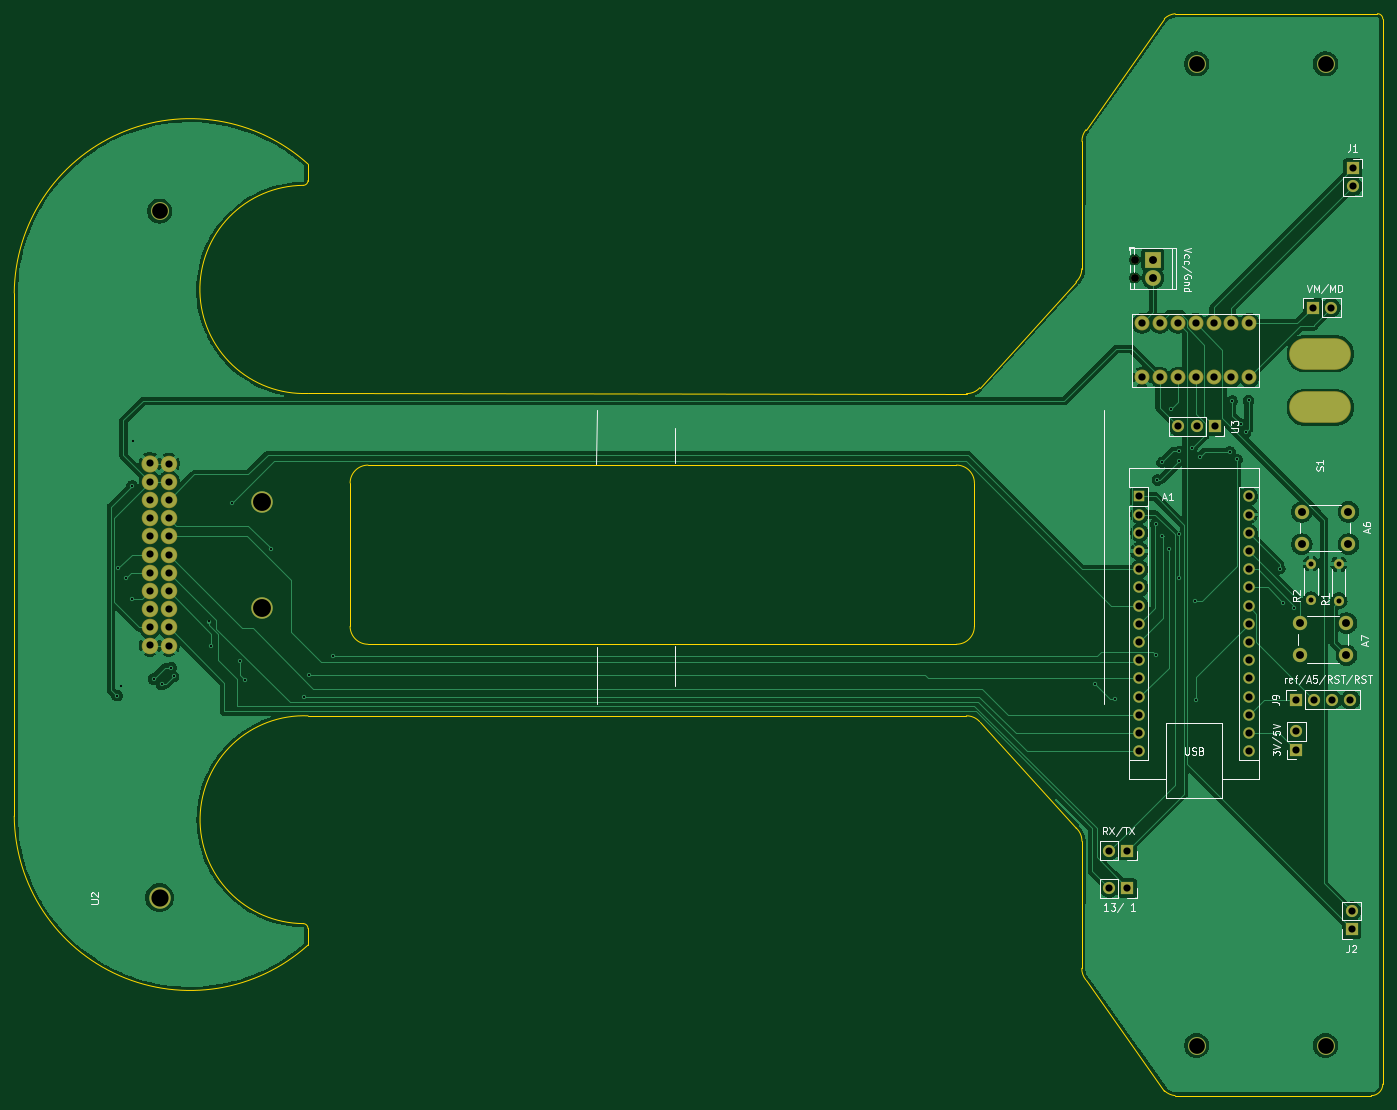
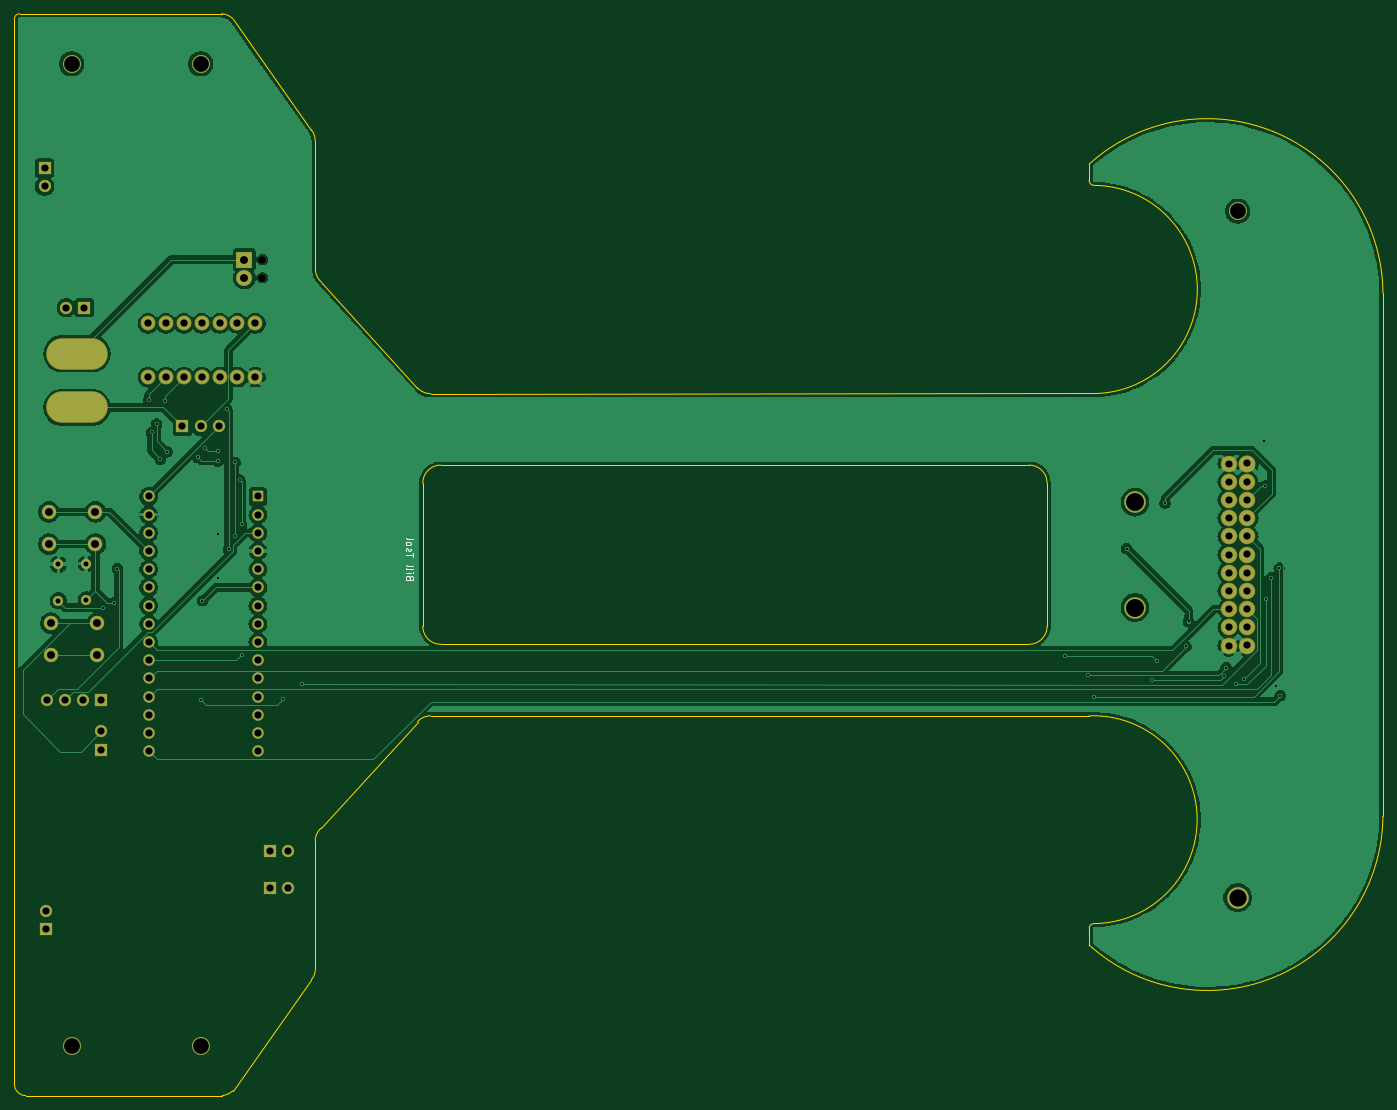
Circuit board: 11 layer files. Board 191.0 x 151.0 mm.
- bottom_copper: FollowTheLine-B_Cu.gbr (153118 bytes)
- bottom_mask: FollowTheLine-B_Mask.gbr (4422 bytes)
- paste: FollowTheLine-B_Paste.gbr (471 bytes)
- bottom_silk: FollowTheLine-B_Silkscreen.gbr (3930 bytes)
- outline: FollowTheLine-Edge_Cuts.gbr (3128 bytes)
- top_copper: FollowTheLine-F_Cu.gbr (139152 bytes)
- top_mask: FollowTheLine-F_Mask.gbr (4422 bytes)
- paste: FollowTheLine-F_Paste.gbr (471 bytes)
- top_silk: FollowTheLine-F_Silkscreen.gbr (32647 bytes)
- drill: FollowTheLine-NPTH.drl (714 bytes)
- drill: FollowTheLine-PTH.drl (3194 bytes)

=== bottom_copper: FollowTheLine-B_Cu.gbr (153118 bytes, source omitted) ===
=== bottom_mask: FollowTheLine-B_Mask.gbr ===
%TF.GenerationSoftware,KiCad,Pcbnew,8.0.0*%
%TF.CreationDate,2024-03-17T01:00:07+02:00*%
%TF.ProjectId,FollowTheLine,466f6c6c-6f77-4546-9865-4c696e652e6b,rev?*%
%TF.SameCoordinates,Original*%
%TF.FileFunction,Soldermask,Bot*%
%TF.FilePolarity,Negative*%
%FSLAX46Y46*%
G04 Gerber Fmt 4.6, Leading zero omitted, Abs format (unit mm)*
G04 Created by KiCad (PCBNEW 8.0.0) date 2024-03-17 01:00:07*
%MOMM*%
%LPD*%
G01*
G04 APERTURE LIST*
%ADD10C,3.000000*%
%ADD11C,2.500000*%
%ADD12C,2.304000*%
%ADD13C,2.388400*%
%ADD14C,1.100000*%
%ADD15R,2.200000X2.200000*%
%ADD16C,2.200000*%
%ADD17R,1.700000X1.700000*%
%ADD18O,1.700000X1.700000*%
%ADD19C,2.000000*%
%ADD20C,2.083600*%
%ADD21C,1.400000*%
%ADD22O,1.400000X1.400000*%
%ADD23R,1.600000X1.600000*%
%ADD24O,1.600000X1.600000*%
%ADD25O,8.604000X4.404000*%
G04 APERTURE END LIST*
D10*
%TO.C,U2*%
X69635000Y-137050000D03*
D11*
X69635000Y-41250000D03*
D12*
X68285000Y-81555000D03*
X70910000Y-101880000D03*
X68285000Y-101875000D03*
X70910000Y-76480000D03*
D13*
X68285000Y-76475000D03*
D12*
X70910000Y-84100000D03*
X68285000Y-84095000D03*
X70910000Y-86640000D03*
X68285000Y-86635000D03*
X70910000Y-89180000D03*
X68285000Y-89175000D03*
X70910000Y-91720000D03*
X68285000Y-91715000D03*
X70910000Y-94260000D03*
X68285000Y-94255000D03*
X70910000Y-96800000D03*
X68285000Y-96795000D03*
X70910000Y-99340000D03*
X70910000Y-81560000D03*
X68285000Y-99335000D03*
X70910000Y-79020000D03*
X68285000Y-79015000D03*
%TD*%
D14*
%TO.C,J4*%
X205735000Y-48010000D03*
X205735000Y-50550000D03*
D15*
X208275000Y-48010000D03*
D16*
X208275000Y-50550000D03*
%TD*%
D11*
%TO.C,*%
X232360000Y-157700000D03*
%TD*%
%TO.C,*%
X232360000Y-20700000D03*
%TD*%
D17*
%TO.C,J1*%
X236150000Y-35250000D03*
D18*
X236150000Y-37790000D03*
%TD*%
D19*
%TO.C,A7*%
X228775000Y-98750000D03*
X235275000Y-98750000D03*
X228775000Y-103250000D03*
X235275000Y-103250000D03*
%TD*%
D17*
%TO.C,J18*%
X204725000Y-135725000D03*
D18*
X202185000Y-135725000D03*
%TD*%
D17*
%TO.C,U3*%
X216900000Y-71300000D03*
D18*
X214360000Y-71300000D03*
X211820000Y-71300000D03*
%TD*%
D20*
%TO.C,MotorDriver1*%
X216730000Y-64410000D03*
X219230000Y-64410000D03*
X219230000Y-56910000D03*
X216730000Y-56910000D03*
X211730000Y-64410000D03*
X214230000Y-64410000D03*
X214230000Y-56910000D03*
X211730000Y-56910000D03*
X206730000Y-64410000D03*
X206730000Y-56910000D03*
X221730000Y-64410000D03*
X209230000Y-64410000D03*
X209230000Y-56910000D03*
X221730000Y-56910000D03*
%TD*%
D17*
%TO.C,J3*%
X230585000Y-54725000D03*
D18*
X233125000Y-54725000D03*
%TD*%
D21*
%TO.C,R1*%
X234225000Y-95615000D03*
D22*
X234225000Y-90535000D03*
%TD*%
D17*
%TO.C,J5*%
X204690000Y-130500000D03*
D18*
X202150000Y-130500000D03*
%TD*%
D10*
%TO.C,*%
X83960000Y-96575000D03*
%TD*%
D11*
%TO.C,*%
X214360000Y-157700000D03*
%TD*%
D23*
%TO.C,A1*%
X206385000Y-81075000D03*
D24*
X206385000Y-83615000D03*
X206385000Y-86155000D03*
X206385000Y-88695000D03*
X206385000Y-91235000D03*
X206385000Y-93775000D03*
X206385000Y-96315000D03*
X206385000Y-98855000D03*
X206385000Y-101395000D03*
X206385000Y-103935000D03*
X206385000Y-106475000D03*
X206385000Y-109015000D03*
X206385000Y-111555000D03*
X206385000Y-114095000D03*
X206385000Y-116635000D03*
X221625000Y-116635000D03*
X221625000Y-114095000D03*
X221625000Y-111555000D03*
X221625000Y-109015000D03*
X221625000Y-106475000D03*
X221625000Y-103935000D03*
X221625000Y-101395000D03*
X221625000Y-98855000D03*
X221625000Y-96315000D03*
X221625000Y-93775000D03*
X221625000Y-91235000D03*
X221625000Y-88695000D03*
X221625000Y-86155000D03*
X221625000Y-83615000D03*
X221625000Y-81075000D03*
%TD*%
D17*
%TO.C,J6*%
X228250000Y-116415000D03*
D18*
X228250000Y-113875000D03*
%TD*%
D19*
%TO.C,A6*%
X229050000Y-83225000D03*
X235550000Y-83225000D03*
X229050000Y-87725000D03*
X235550000Y-87725000D03*
%TD*%
D17*
%TO.C,J9*%
X228210000Y-109450000D03*
D18*
X230750000Y-109450000D03*
X233290000Y-109450000D03*
X235830000Y-109450000D03*
%TD*%
D17*
%TO.C,J2*%
X236000000Y-141475000D03*
D18*
X236000000Y-138935000D03*
%TD*%
D21*
%TO.C,R2*%
X230325000Y-95515000D03*
D22*
X230325000Y-90435000D03*
%TD*%
D11*
%TO.C,*%
X214360000Y-20700000D03*
%TD*%
D10*
%TO.C,*%
X83960000Y-81875000D03*
%TD*%
D25*
%TO.C,S1*%
X231625000Y-61150000D03*
X231625000Y-68650000D03*
%TD*%
M02*

=== paste: FollowTheLine-B_Paste.gbr ===
%TF.GenerationSoftware,KiCad,Pcbnew,8.0.0*%
%TF.CreationDate,2024-03-17T01:00:07+02:00*%
%TF.ProjectId,FollowTheLine,466f6c6c-6f77-4546-9865-4c696e652e6b,rev?*%
%TF.SameCoordinates,Original*%
%TF.FileFunction,Paste,Bot*%
%TF.FilePolarity,Positive*%
%FSLAX46Y46*%
G04 Gerber Fmt 4.6, Leading zero omitted, Abs format (unit mm)*
G04 Created by KiCad (PCBNEW 8.0.0) date 2024-03-17 01:00:07*
%MOMM*%
%LPD*%
G01*
G04 APERTURE LIST*
G04 APERTURE END LIST*
M02*

=== bottom_silk: FollowTheLine-B_Silkscreen.gbr ===
%TF.GenerationSoftware,KiCad,Pcbnew,8.0.0*%
%TF.CreationDate,2024-03-17T01:00:07+02:00*%
%TF.ProjectId,FollowTheLine,466f6c6c-6f77-4546-9865-4c696e652e6b,rev?*%
%TF.SameCoordinates,Original*%
%TF.FileFunction,Legend,Bot*%
%TF.FilePolarity,Positive*%
%FSLAX46Y46*%
G04 Gerber Fmt 4.6, Leading zero omitted, Abs format (unit mm)*
G04 Created by KiCad (PCBNEW 8.0.0) date 2024-03-17 01:00:07*
%MOMM*%
%LPD*%
G01*
G04 APERTURE LIST*
%ADD10C,0.100000*%
G04 APERTURE END LIST*
D10*
X185173609Y-92387782D02*
X185221228Y-92244925D01*
X185221228Y-92244925D02*
X185268847Y-92197306D01*
X185268847Y-92197306D02*
X185364085Y-92149687D01*
X185364085Y-92149687D02*
X185506942Y-92149687D01*
X185506942Y-92149687D02*
X185602180Y-92197306D01*
X185602180Y-92197306D02*
X185649800Y-92244925D01*
X185649800Y-92244925D02*
X185697419Y-92340163D01*
X185697419Y-92340163D02*
X185697419Y-92721115D01*
X185697419Y-92721115D02*
X184697419Y-92721115D01*
X184697419Y-92721115D02*
X184697419Y-92387782D01*
X184697419Y-92387782D02*
X184745038Y-92292544D01*
X184745038Y-92292544D02*
X184792657Y-92244925D01*
X184792657Y-92244925D02*
X184887895Y-92197306D01*
X184887895Y-92197306D02*
X184983133Y-92197306D01*
X184983133Y-92197306D02*
X185078371Y-92244925D01*
X185078371Y-92244925D02*
X185125990Y-92292544D01*
X185125990Y-92292544D02*
X185173609Y-92387782D01*
X185173609Y-92387782D02*
X185173609Y-92721115D01*
X185697419Y-91721115D02*
X185030752Y-91721115D01*
X184697419Y-91721115D02*
X184745038Y-91768734D01*
X184745038Y-91768734D02*
X184792657Y-91721115D01*
X184792657Y-91721115D02*
X184745038Y-91673496D01*
X184745038Y-91673496D02*
X184697419Y-91721115D01*
X184697419Y-91721115D02*
X184792657Y-91721115D01*
X185697419Y-91102068D02*
X185649800Y-91197306D01*
X185649800Y-91197306D02*
X185554561Y-91244925D01*
X185554561Y-91244925D02*
X184697419Y-91244925D01*
X185697419Y-90578258D02*
X185649800Y-90673496D01*
X185649800Y-90673496D02*
X185554561Y-90721115D01*
X185554561Y-90721115D02*
X184697419Y-90721115D01*
X184697419Y-89578257D02*
X184697419Y-89006829D01*
X185697419Y-89292543D02*
X184697419Y-89292543D01*
X185649800Y-88721114D02*
X185697419Y-88625876D01*
X185697419Y-88625876D02*
X185697419Y-88435400D01*
X185697419Y-88435400D02*
X185649800Y-88340162D01*
X185649800Y-88340162D02*
X185554561Y-88292543D01*
X185554561Y-88292543D02*
X185506942Y-88292543D01*
X185506942Y-88292543D02*
X185411704Y-88340162D01*
X185411704Y-88340162D02*
X185364085Y-88435400D01*
X185364085Y-88435400D02*
X185364085Y-88578257D01*
X185364085Y-88578257D02*
X185316466Y-88673495D01*
X185316466Y-88673495D02*
X185221228Y-88721114D01*
X185221228Y-88721114D02*
X185173609Y-88721114D01*
X185173609Y-88721114D02*
X185078371Y-88673495D01*
X185078371Y-88673495D02*
X185030752Y-88578257D01*
X185030752Y-88578257D02*
X185030752Y-88435400D01*
X185030752Y-88435400D02*
X185078371Y-88340162D01*
X185697419Y-87721114D02*
X185649800Y-87816352D01*
X185649800Y-87816352D02*
X185602180Y-87863971D01*
X185602180Y-87863971D02*
X185506942Y-87911590D01*
X185506942Y-87911590D02*
X185221228Y-87911590D01*
X185221228Y-87911590D02*
X185125990Y-87863971D01*
X185125990Y-87863971D02*
X185078371Y-87816352D01*
X185078371Y-87816352D02*
X185030752Y-87721114D01*
X185030752Y-87721114D02*
X185030752Y-87578257D01*
X185030752Y-87578257D02*
X185078371Y-87483019D01*
X185078371Y-87483019D02*
X185125990Y-87435400D01*
X185125990Y-87435400D02*
X185221228Y-87387781D01*
X185221228Y-87387781D02*
X185506942Y-87387781D01*
X185506942Y-87387781D02*
X185602180Y-87435400D01*
X185602180Y-87435400D02*
X185649800Y-87483019D01*
X185649800Y-87483019D02*
X185697419Y-87578257D01*
X185697419Y-87578257D02*
X185697419Y-87721114D01*
X185697419Y-86816352D02*
X185649800Y-86911590D01*
X185649800Y-86911590D02*
X185554561Y-86959209D01*
X185554561Y-86959209D02*
X184697419Y-86959209D01*
M02*

=== outline: FollowTheLine-Edge_Cuts.gbr ===
%TF.GenerationSoftware,KiCad,Pcbnew,8.0.0*%
%TF.CreationDate,2024-03-17T01:00:07+02:00*%
%TF.ProjectId,FollowTheLine,466f6c6c-6f77-4546-9865-4c696e652e6b,rev?*%
%TF.SameCoordinates,Original*%
%TF.FileFunction,Profile,NP*%
%FSLAX46Y46*%
G04 Gerber Fmt 4.6, Leading zero omitted, Abs format (unit mm)*
G04 Created by KiCad (PCBNEW 8.0.0) date 2024-03-17 01:00:07*
%MOMM*%
%LPD*%
G01*
G04 APERTURE LIST*
%TA.AperFunction,Profile*%
%ADD10C,0.050000*%
%TD*%
G04 APERTURE END LIST*
D10*
X240353629Y-163093629D02*
G75*
G02*
X238753629Y-164693629I-1600029J29D01*
G01*
X198342459Y-49289483D02*
X198369877Y-31508042D01*
X198906416Y-148535447D02*
G75*
G02*
X198344855Y-146916958I1977084J1592647D01*
G01*
X209865593Y-14397562D02*
X198931415Y-29889552D01*
X209865594Y-14397563D02*
G75*
G02*
X211370634Y-13705014I1755106J-1832537D01*
G01*
X96235000Y-99200000D02*
X96235000Y-79200000D01*
X90357051Y-36981004D02*
G75*
G02*
X89682051Y-37656051I-675051J4D01*
G01*
X198367459Y-129185517D02*
X198344877Y-146916958D01*
X90359347Y-143683300D02*
G75*
G02*
X49359346Y-125683301I-16457367J18208220D01*
G01*
X180860000Y-76700000D02*
G75*
G02*
X183360000Y-79200000I0J-2500000D01*
G01*
X90360000Y-66700000D02*
X182260069Y-66718359D01*
X183360000Y-99200000D02*
G75*
G02*
X180860000Y-101700000I-2500000J0D01*
G01*
X239610000Y-13700000D02*
G75*
G02*
X240360000Y-14450000I0J-750000D01*
G01*
X90359026Y-111691583D02*
X182249483Y-111692541D01*
X49359348Y-52683301D02*
X49359348Y-125683301D01*
X240360000Y-14450000D02*
X240353629Y-163093629D01*
X239610000Y-13700000D02*
X211370636Y-13705033D01*
X90360000Y-66699999D02*
G75*
G02*
X89682051Y-37656004I-565970J14516699D01*
G01*
X183360000Y-79200000D02*
X183360000Y-99200000D01*
X96235000Y-79200000D02*
G75*
G02*
X98735000Y-76700000I2500000J0D01*
G01*
X184105435Y-65904921D02*
G75*
G02*
X182260069Y-66718359I-1820435J1629921D01*
G01*
X197529021Y-51134849D02*
X184105435Y-65904921D01*
X211370636Y-164694967D02*
G75*
G02*
X209865604Y-164002427I249964J2524867D01*
G01*
X90359348Y-34683301D02*
X90357051Y-36981004D01*
X180860000Y-76700000D02*
X98735000Y-76700000D01*
X90357051Y-141360598D02*
X90359348Y-143683301D01*
X197554020Y-127340152D02*
G75*
G02*
X198367469Y-129185517I-1629920J-1820448D01*
G01*
X238753629Y-164693629D02*
X211370636Y-164694967D01*
X198369878Y-31508042D02*
G75*
G02*
X198931436Y-29889569I2538322J25942D01*
G01*
X98735000Y-101700000D02*
X180860000Y-101700000D01*
X197554021Y-127340151D02*
X184094849Y-112505979D01*
X209865593Y-164002438D02*
X198906415Y-148535448D01*
X49359348Y-52683301D02*
G75*
G02*
X90359348Y-34683301I24542627J-208205D01*
G01*
X89682051Y-140685598D02*
G75*
G02*
X90357002Y-141360598I49J-674902D01*
G01*
X182249483Y-111692541D02*
G75*
G02*
X184094866Y-112505964I24917J-2443459D01*
G01*
X98735000Y-101700000D02*
G75*
G02*
X96235000Y-99200000I0J2500000D01*
G01*
X89682051Y-140685597D02*
G75*
G02*
X90359026Y-111691581I111979J14502297D01*
G01*
X198342459Y-49289483D02*
G75*
G02*
X197529036Y-51134866I-2443459J-24917D01*
G01*
M02*

=== top_copper: FollowTheLine-F_Cu.gbr (139152 bytes, source omitted) ===
=== top_mask: FollowTheLine-F_Mask.gbr ===
%TF.GenerationSoftware,KiCad,Pcbnew,8.0.0*%
%TF.CreationDate,2024-03-17T01:00:07+02:00*%
%TF.ProjectId,FollowTheLine,466f6c6c-6f77-4546-9865-4c696e652e6b,rev?*%
%TF.SameCoordinates,Original*%
%TF.FileFunction,Soldermask,Top*%
%TF.FilePolarity,Negative*%
%FSLAX46Y46*%
G04 Gerber Fmt 4.6, Leading zero omitted, Abs format (unit mm)*
G04 Created by KiCad (PCBNEW 8.0.0) date 2024-03-17 01:00:07*
%MOMM*%
%LPD*%
G01*
G04 APERTURE LIST*
%ADD10C,3.000000*%
%ADD11C,2.500000*%
%ADD12C,2.304000*%
%ADD13C,2.388400*%
%ADD14C,1.100000*%
%ADD15R,2.200000X2.200000*%
%ADD16C,2.200000*%
%ADD17R,1.700000X1.700000*%
%ADD18O,1.700000X1.700000*%
%ADD19C,2.000000*%
%ADD20C,2.083600*%
%ADD21C,1.400000*%
%ADD22O,1.400000X1.400000*%
%ADD23R,1.600000X1.600000*%
%ADD24O,1.600000X1.600000*%
%ADD25O,8.604000X4.404000*%
G04 APERTURE END LIST*
D10*
%TO.C,U2*%
X69635000Y-137050000D03*
D11*
X69635000Y-41250000D03*
D12*
X68285000Y-81555000D03*
X70910000Y-101880000D03*
X68285000Y-101875000D03*
X70910000Y-76480000D03*
D13*
X68285000Y-76475000D03*
D12*
X70910000Y-84100000D03*
X68285000Y-84095000D03*
X70910000Y-86640000D03*
X68285000Y-86635000D03*
X70910000Y-89180000D03*
X68285000Y-89175000D03*
X70910000Y-91720000D03*
X68285000Y-91715000D03*
X70910000Y-94260000D03*
X68285000Y-94255000D03*
X70910000Y-96800000D03*
X68285000Y-96795000D03*
X70910000Y-99340000D03*
X70910000Y-81560000D03*
X68285000Y-99335000D03*
X70910000Y-79020000D03*
X68285000Y-79015000D03*
%TD*%
D14*
%TO.C,J4*%
X205735000Y-48010000D03*
X205735000Y-50550000D03*
D15*
X208275000Y-48010000D03*
D16*
X208275000Y-50550000D03*
%TD*%
D11*
%TO.C,*%
X232360000Y-157700000D03*
%TD*%
%TO.C,*%
X232360000Y-20700000D03*
%TD*%
D17*
%TO.C,J1*%
X236150000Y-35250000D03*
D18*
X236150000Y-37790000D03*
%TD*%
D19*
%TO.C,A7*%
X228775000Y-98750000D03*
X235275000Y-98750000D03*
X228775000Y-103250000D03*
X235275000Y-103250000D03*
%TD*%
D17*
%TO.C,J18*%
X204725000Y-135725000D03*
D18*
X202185000Y-135725000D03*
%TD*%
D17*
%TO.C,U3*%
X216900000Y-71300000D03*
D18*
X214360000Y-71300000D03*
X211820000Y-71300000D03*
%TD*%
D20*
%TO.C,MotorDriver1*%
X216730000Y-64410000D03*
X219230000Y-64410000D03*
X219230000Y-56910000D03*
X216730000Y-56910000D03*
X211730000Y-64410000D03*
X214230000Y-64410000D03*
X214230000Y-56910000D03*
X211730000Y-56910000D03*
X206730000Y-64410000D03*
X206730000Y-56910000D03*
X221730000Y-64410000D03*
X209230000Y-64410000D03*
X209230000Y-56910000D03*
X221730000Y-56910000D03*
%TD*%
D17*
%TO.C,J3*%
X230585000Y-54725000D03*
D18*
X233125000Y-54725000D03*
%TD*%
D21*
%TO.C,R1*%
X234225000Y-95615000D03*
D22*
X234225000Y-90535000D03*
%TD*%
D17*
%TO.C,J5*%
X204690000Y-130500000D03*
D18*
X202150000Y-130500000D03*
%TD*%
D10*
%TO.C,*%
X83960000Y-96575000D03*
%TD*%
D11*
%TO.C,*%
X214360000Y-157700000D03*
%TD*%
D23*
%TO.C,A1*%
X206385000Y-81075000D03*
D24*
X206385000Y-83615000D03*
X206385000Y-86155000D03*
X206385000Y-88695000D03*
X206385000Y-91235000D03*
X206385000Y-93775000D03*
X206385000Y-96315000D03*
X206385000Y-98855000D03*
X206385000Y-101395000D03*
X206385000Y-103935000D03*
X206385000Y-106475000D03*
X206385000Y-109015000D03*
X206385000Y-111555000D03*
X206385000Y-114095000D03*
X206385000Y-116635000D03*
X221625000Y-116635000D03*
X221625000Y-114095000D03*
X221625000Y-111555000D03*
X221625000Y-109015000D03*
X221625000Y-106475000D03*
X221625000Y-103935000D03*
X221625000Y-101395000D03*
X221625000Y-98855000D03*
X221625000Y-96315000D03*
X221625000Y-93775000D03*
X221625000Y-91235000D03*
X221625000Y-88695000D03*
X221625000Y-86155000D03*
X221625000Y-83615000D03*
X221625000Y-81075000D03*
%TD*%
D17*
%TO.C,J6*%
X228250000Y-116415000D03*
D18*
X228250000Y-113875000D03*
%TD*%
D19*
%TO.C,A6*%
X229050000Y-83225000D03*
X235550000Y-83225000D03*
X229050000Y-87725000D03*
X235550000Y-87725000D03*
%TD*%
D17*
%TO.C,J9*%
X228210000Y-109450000D03*
D18*
X230750000Y-109450000D03*
X233290000Y-109450000D03*
X235830000Y-109450000D03*
%TD*%
D17*
%TO.C,J2*%
X236000000Y-141475000D03*
D18*
X236000000Y-138935000D03*
%TD*%
D21*
%TO.C,R2*%
X230325000Y-95515000D03*
D22*
X230325000Y-90435000D03*
%TD*%
D11*
%TO.C,*%
X214360000Y-20700000D03*
%TD*%
D10*
%TO.C,*%
X83960000Y-81875000D03*
%TD*%
D25*
%TO.C,S1*%
X231625000Y-61150000D03*
X231625000Y-68650000D03*
%TD*%
M02*

=== paste: FollowTheLine-F_Paste.gbr ===
%TF.GenerationSoftware,KiCad,Pcbnew,8.0.0*%
%TF.CreationDate,2024-03-17T01:00:07+02:00*%
%TF.ProjectId,FollowTheLine,466f6c6c-6f77-4546-9865-4c696e652e6b,rev?*%
%TF.SameCoordinates,Original*%
%TF.FileFunction,Paste,Top*%
%TF.FilePolarity,Positive*%
%FSLAX46Y46*%
G04 Gerber Fmt 4.6, Leading zero omitted, Abs format (unit mm)*
G04 Created by KiCad (PCBNEW 8.0.0) date 2024-03-17 01:00:07*
%MOMM*%
%LPD*%
G01*
G04 APERTURE LIST*
G04 APERTURE END LIST*
M02*

=== top_silk: FollowTheLine-F_Silkscreen.gbr (32647 bytes, source omitted) ===
=== drill: FollowTheLine-NPTH.drl ===
M48
; DRILL file {KiCad 8.0.0} date 2024-03-17T01:00:05+0200
; FORMAT={-:-/ absolute / inch / decimal}
; #@! TF.CreationDate,2024-03-17T01:00:05+02:00
; #@! TF.GenerationSoftware,Kicad,Pcbnew,8.0.0
; #@! TF.FileFunction,NonPlated,1,2,NPTH
FMAT,2
INCH
; #@! TA.AperFunction,NonPlated,NPTH,ComponentDrill
T1C0.0433
; #@! TA.AperFunction,NonPlated,NPTH,ComponentDrill
T2C0.0866
; #@! TA.AperFunction,NonPlated,NPTH,ComponentDrill
T3C0.0945
; #@! TA.AperFunction,NonPlated,NPTH,ComponentDrill
T4C0.0984
%
G90
G05
T1
X8.0998Y-1.8902
X8.0998Y-1.9902
T2
X2.7415Y-1.624
X8.4394Y-0.815
X8.4394Y-6.2087
X9.148Y-0.815
X9.148Y-6.2087
T3
X2.7415Y-5.3957
T4
X3.3055Y-3.2234
X3.3055Y-3.8022
M30

=== drill: FollowTheLine-PTH.drl ===
M48
; DRILL file {KiCad 8.0.0} date 2024-03-17T01:00:05+0200
; FORMAT={-:-/ absolute / inch / decimal}
; #@! TF.CreationDate,2024-03-17T01:00:05+02:00
; #@! TF.GenerationSoftware,Kicad,Pcbnew,8.0.0
; #@! TF.FileFunction,Plated,1,2,PTH
FMAT,2
INCH
; #@! TA.AperFunction,Plated,PTH,ViaDrill
T1C0.0118
; #@! TA.AperFunction,Plated,PTH,ComponentDrill
T2C0.0276
; #@! TA.AperFunction,Plated,PTH,ComponentDrill
T3C0.0394
; #@! TA.AperFunction,Plated,PTH,ComponentDrill
T4C0.0400
; #@! TA.AperFunction,Plated,PTH,ComponentDrill
T5C0.0433
; #@! TA.AperFunction,Plated,PTH,ComponentDrill
T6C0.0472
%
G90
G05
T1
X2.5079Y-4.2864
X2.5138Y-3.5856
X2.5295Y-4.2313
X2.5571Y-3.6378
X2.5876Y-3.753
X2.5906Y-3.1339
X2.5984Y-2.8848
X2.7087Y-4.1949
X2.753Y-4.225
X2.8051Y-4.1319
X2.8189Y-4.1811
X3.0108Y-3.8789
X3.0256Y-4.0148
X3.1407Y-3.2283
X3.1841Y-4.0974
X3.2106Y-4.1998
X3.3514Y-3.4783
X3.5335Y-4.2913
X3.564Y-4.1752
X3.6929Y-4.0659
X7.8829Y-4.2244
X7.9892Y-4.3061
X8.2146Y-3.3455
X8.2146Y-4.063
X8.2244Y-3.1014
X8.25Y-3.0039
X8.25Y-3.4065
X8.2864Y-3.4833
X8.2972Y-2.7096
X8.3445Y-3.3957
X8.3445Y-3.6407
X8.3455Y-2.9439
X8.3455Y-2.997
X8.4154Y-2.9262
X8.4301Y-3.7648
X8.436Y-4.312
X8.4557Y-2.9774
X8.623Y-2.9469
X8.6348Y-2.6673
X8.6614Y-2.9882
X8.6821Y-2.7943
X8.7087Y-2.8396
X8.7254Y-2.6644
X8.8967Y-3.5886
X8.9144Y-3.7756
X8.9764Y-3.8031
T2
X9.0679Y-3.5604
X9.0679Y-3.7604
X9.2215Y-3.5644
X9.2215Y-3.7644
T3
X2.6884Y-3.0108
X2.6884Y-3.1108
X2.6884Y-3.2108
X2.6884Y-3.3108
X2.6884Y-3.4108
X2.6884Y-3.5108
X2.6884Y-3.6108
X2.6884Y-3.7108
X2.6884Y-3.8108
X2.6884Y-3.9108
X2.6884Y-4.0108
X2.7917Y-3.011
X2.7917Y-3.111
X2.7917Y-3.211
X2.7917Y-3.311
X2.7917Y-3.411
X2.7917Y-3.511
X2.7917Y-3.611
X2.7917Y-3.711
X2.7917Y-3.811
X2.7917Y-3.911
X2.7917Y-4.011
X7.9587Y-5.1378
X7.96Y-5.3435
X8.0587Y-5.1378
X8.06Y-5.3435
X8.1254Y-3.1919
X8.1254Y-3.2919
X8.1254Y-3.3919
X8.1254Y-3.4919
X8.1254Y-3.5919
X8.1254Y-3.6919
X8.1254Y-3.7919
X8.1254Y-3.8919
X8.1254Y-3.9919
X8.1254Y-4.0919
X8.1254Y-4.1919
X8.1254Y-4.2919
X8.1254Y-4.3919
X8.1254Y-4.4919
X8.1254Y-4.5919
X8.3394Y-2.8071
X8.4394Y-2.8071
X8.5394Y-2.8071
X8.7254Y-3.1919
X8.7254Y-3.2919
X8.7254Y-3.3919
X8.7254Y-3.4919
X8.7254Y-3.5919
X8.7254Y-3.6919
X8.7254Y-3.7919
X8.7254Y-3.8919
X8.7254Y-3.9919
X8.7254Y-4.0919
X8.7254Y-4.1919
X8.7254Y-4.2919
X8.7254Y-4.3919
X8.7254Y-4.4919
X8.7254Y-4.5919
X8.9846Y-4.3091
X8.9862Y-4.4833
X8.9862Y-4.5833
X9.0781Y-2.1545
X9.0846Y-4.3091
X9.1781Y-2.1545
X9.1846Y-4.3091
X9.2846Y-4.3091
X9.2913Y-5.4699
X9.2913Y-5.5699
X9.2972Y-1.3878
X9.2972Y-1.4878
T4
X8.139Y-2.2406
X8.139Y-2.5358
X8.2374Y-2.2406
X8.2374Y-2.5358
X8.3358Y-2.2406
X8.3358Y-2.5358
X8.4343Y-2.2406
X8.4343Y-2.5358
X8.5327Y-2.2406
X8.5327Y-2.5358
X8.6311Y-2.2406
X8.6311Y-2.5358
X8.7295Y-2.2406
X8.7295Y-2.5358
T5
X8.1998Y-1.8902
X8.1998Y-1.9902
X9.0069Y-3.8878
X9.0069Y-4.065
X9.0177Y-3.2766
X9.0177Y-3.4537
X9.2628Y-3.8878
X9.2628Y-4.065
X9.2736Y-3.2766
X9.2736Y-3.4537
T6
G00X9.0089Y-2.4075
M15
G01X9.2293Y-2.4075
M16
G05
G00X9.0089Y-2.7028
M15
G01X9.2293Y-2.7028
M16
G05
M30

